Run: headless pygame with SDL's dummy video driver; simulated clock (each Clock.tick advances the game by its frame time, no real sleeping); random seed 0; keys injected as events and as key.get_pressed() state; no mouse input; restart key R tapped at the start of phases 3 and 4.
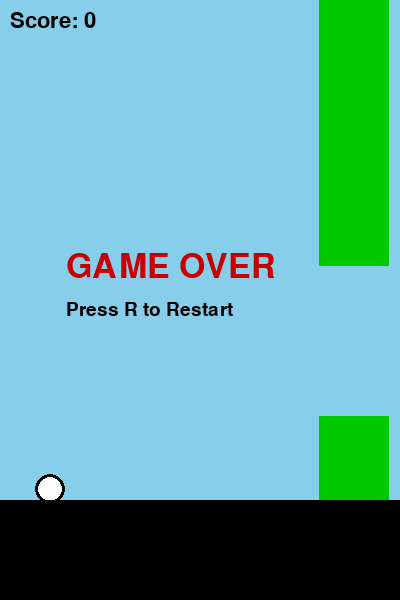
Frame 1 of 4 · flips 1–60 · no input
Frame 2 of 4 · flips 61–180 · tapped SPACE, RETURN · held RIGHT (→), D · screen unchanged from frame 1, image omitted
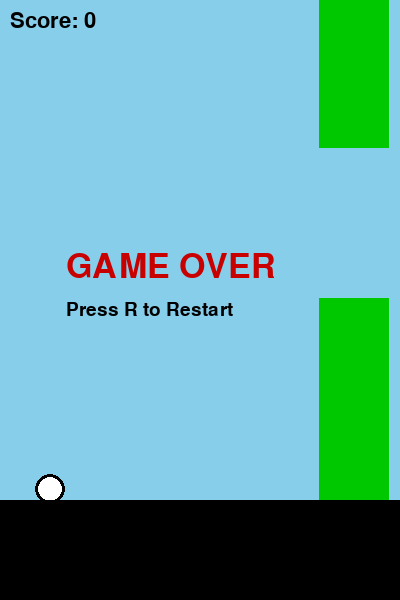
Frame 3 of 4 · flips 181–300 · tapped R · held DOWN (↓), S
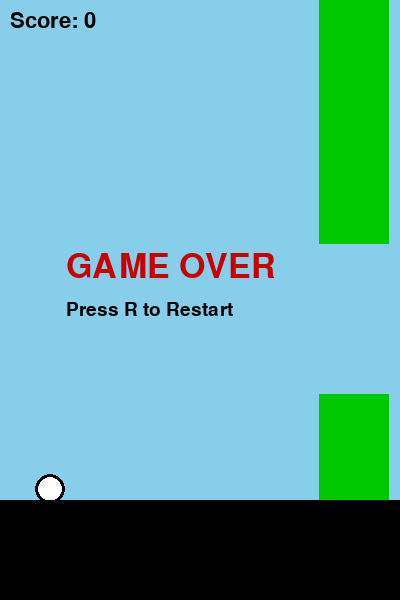
Frame 4 of 4 · flips 301–420 · tapped R · held LEFT (←), A, UP (↑), W

The pygame program that drew these frames:

import pygame
import sys
import random

# Initialize pygame
pygame.init()

# Game constants
SCREEN_WIDTH = 400
SCREEN_HEIGHT = 600
GROUND_HEIGHT = 100
FPS = 60

# Colors
WHITE = (255, 255, 255)
BLACK = (0, 0, 0)
BLUE = (135, 206, 235)
GREEN = (0, 200, 0)

# Create screen
screen = pygame.display.set_mode((SCREEN_WIDTH, SCREEN_HEIGHT))
pygame.display.set_caption("Flappy Bird")

# Clock for controlling FPS
clock = pygame.time.Clock()

# Font
font = pygame.font.SysFont("Arial", 32)

# Bird properties
bird_x = 50
bird_y = 300
bird_radius = 15
bird_velocity = 0
gravity = 0.5
jump_strength = -10

# Pipe properties
pipe_width = 70
pipe_gap = 150
pipe_velocity = 3
pipes = []

# Score
score = 0
game_over = False


def draw_bird(x, y):
    pygame.draw.circle(screen, BLACK, (x, y), bird_radius)
    pygame.draw.circle(screen, WHITE, (x, y), bird_radius - 3)


def draw_pipes(pipes):
    for pipe in pipes:
        # Top pipe
        pygame.draw.rect(screen, GREEN, (pipe["x"], 0, pipe_width, pipe["top"]))
        # Bottom pipe
        pygame.draw.rect(screen, GREEN, (pipe["x"], pipe["bottom"], pipe_width, SCREEN_HEIGHT - pipe["bottom"]))


def create_pipe():
    top_height = random.randint(50, SCREEN_HEIGHT - pipe_gap - GROUND_HEIGHT - 50)
    bottom_height = top_height + pipe_gap
    return {"x": SCREEN_WIDTH, "top": top_height, "bottom": bottom_height}


def check_collision(bird_y, pipes):
    # Check ground and ceiling
    if bird_y - bird_radius <= 0 or bird_y + bird_radius >= SCREEN_HEIGHT - GROUND_HEIGHT:
        return True

    # Check pipes
    for pipe in pipes:
        if bird_x + bird_radius > pipe["x"] and bird_x - bird_radius < pipe["x"] + pipe_width:
            if bird_y - bird_radius < pipe["top"] or bird_y + bird_radius > pipe["bottom"]:
                return True
    return False


def draw_ground():
    pygame.draw.rect(screen, BLACK, (0, SCREEN_HEIGHT - GROUND_HEIGHT, SCREEN_WIDTH, GROUND_HEIGHT))


def draw_text(text, size, x, y, color=BLACK):
    font_obj = pygame.font.SysFont("Arial", size)
    label = font_obj.render(text, True, color)
    screen.blit(label, (x, y))


# Main game loop
while True:
    screen.fill(BLUE)

    for event in pygame.event.get():
        if event.type == pygame.QUIT:
            pygame.quit()
            sys.exit()

        # Spacebar for jump
        if event.type == pygame.KEYDOWN and not game_over:
            if event.key == pygame.K_SPACE:
                bird_velocity = jump_strength

        # Restart game
        if event.type == pygame.KEYDOWN and game_over:
            if event.key == pygame.K_r:
                bird_y = 300
                bird_velocity = 0
                pipes.clear()
                score = 0
                game_over = False

    if not game_over:
        # Bird movement
        bird_velocity += gravity
        bird_y += bird_velocity

        # Pipes movement
        if len(pipes) == 0 or pipes[-1]["x"] < SCREEN_WIDTH - 200:
            pipes.append(create_pipe())

        for pipe in pipes:
            pipe["x"] -= pipe_velocity

        # Remove pipes that go off screen
        pipes = [pipe for pipe in pipes if pipe["x"] + pipe_width > 0]

        # Collision check
        if check_collision(bird_y, pipes):
            game_over = True

        # Score update
        for pipe in pipes:
            if pipe["x"] + pipe_width == bird_x:
                score += 1

    # Draw everything
    draw_bird(bird_x, int(bird_y))
    draw_pipes(pipes)
    draw_ground()
    draw_text(f"Score: {score}", 32, 10, 10)

    if game_over:
        draw_text("GAME OVER", 50, SCREEN_WIDTH // 6, SCREEN_HEIGHT // 2 - 50, (200, 0, 0))
        draw_text("Press R to Restart", 28, SCREEN_WIDTH // 6, SCREEN_HEIGHT // 2, (0, 0, 0))

    pygame.display.update()
    clock.tick(FPS)
